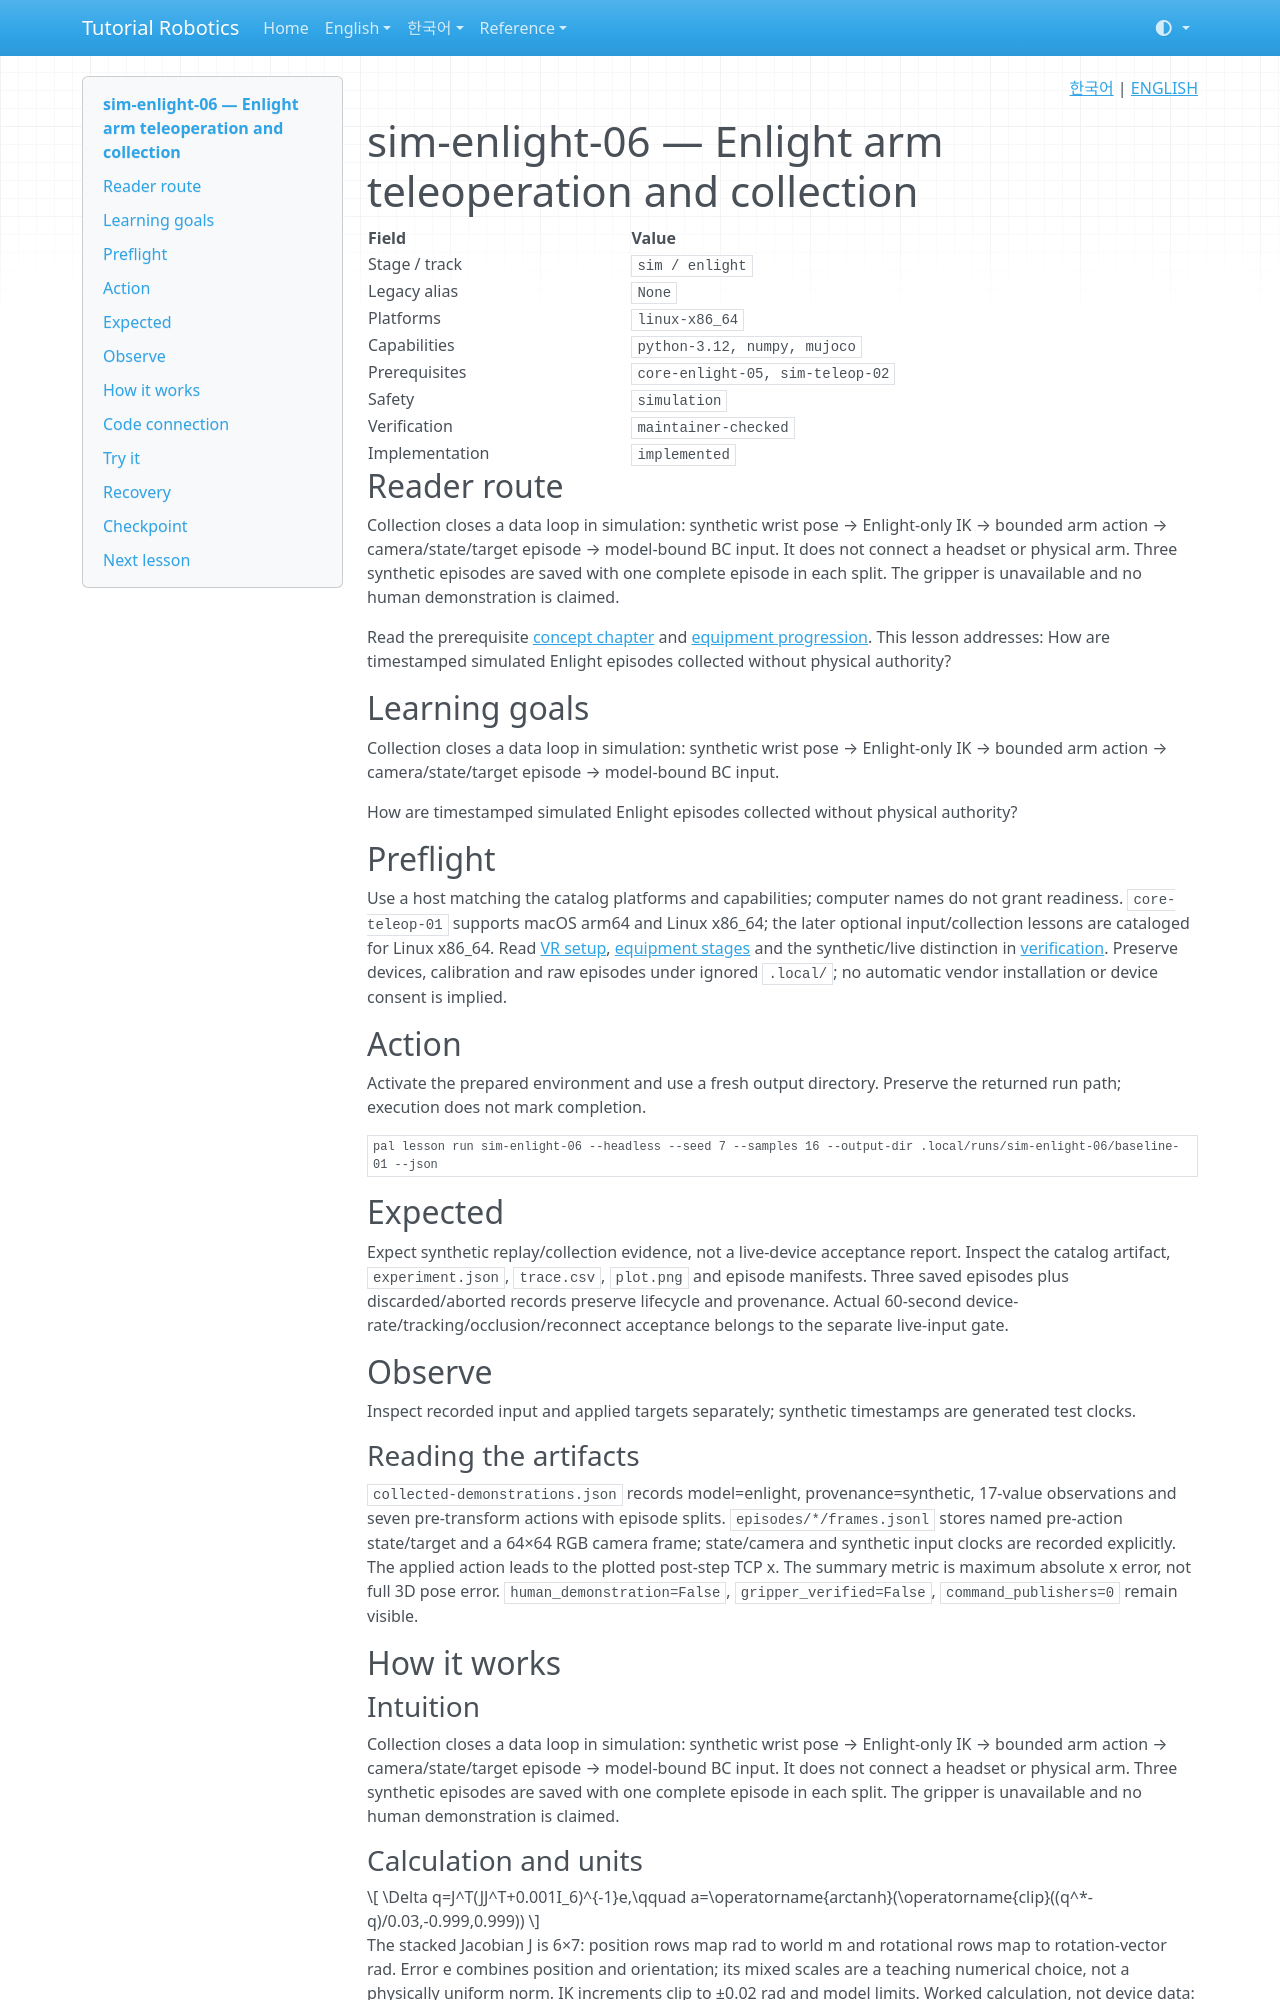

repository: terryum/tutorial-robotics · page: en/lessons/sim-enlight-06/index.html · generator: mkdocs

<!-- pal:language:start -->
<p align="right">
  <a href="../../ko/lessons/sim-enlight-06.md" lang="ko">한국어</a> | <a href="sim-enlight-06.md" lang="en">ENGLISH</a>
</p>
<!-- pal:language:end -->

# sim-enlight-06 — Enlight arm teleoperation and collection

<!-- pal:metadata:start -->
| Field | Value |
|---|---|
| Stage / track | `sim / enlight` |
| Legacy alias | `None` |
| Platforms | `linux-x86_64` |
| Capabilities | `python-3.12, numpy, mujoco` |
| Prerequisites | `core-enlight-05, sim-teleop-02` |
| Safety | `simulation` |
| Verification | `maintainer-checked` |
| Implementation | `implemented` |
<!-- pal:metadata:end -->

## Reader route

Collection closes a data loop in simulation: synthetic wrist pose → Enlight-only IK → bounded arm action → camera/state/target episode → model-bound BC input. It does not connect a headset or physical arm. Three synthetic episodes are saved with one complete episode in each split. The gripper is unavailable and no human demonstration is claimed.

Read the prerequisite [concept chapter](../concepts/data-imitation.md) and [equipment progression](../equipment-stages.md). This lesson addresses: How are timestamped simulated Enlight episodes collected without physical authority?

## Learning goals

Collection closes a data loop in simulation: synthetic wrist pose → Enlight-only IK → bounded arm action → camera/state/target episode → model-bound BC input.

How are timestamped simulated Enlight episodes collected without physical authority?

## Preflight

Use a host matching the catalog platforms and capabilities; computer names do not grant readiness. `core-teleop-01` supports macOS arm64 and Linux x86_64; the later optional input/collection lessons are cataloged for Linux x86_64. Read [VR setup](../setup/vr-teleop.md), [equipment stages](../equipment-stages.md) and the synthetic/live distinction in [verification](../../verification/vr-teleop-2026-11-13.md). Preserve devices, calibration and raw episodes under ignored `.local/`; no automatic vendor installation or device consent is implied.

## Action

Activate the prepared environment and use a fresh output directory. Preserve the returned run path; execution does not mark completion.

```bash
pal lesson run sim-enlight-06 --headless --seed 7 --samples 16 --output-dir .local/runs/sim-enlight-06/baseline-01 --json
```

## Expected

Expect synthetic replay/collection evidence, not a live-device acceptance report. Inspect the catalog artifact, `experiment.json`, `trace.csv`, `plot.png` and episode manifests. Three saved episodes plus discarded/aborted records preserve lifecycle and provenance. Actual 60-second device-rate/tracking/occlusion/reconnect acceptance belongs to the separate live-input gate.

## Observe

Inspect recorded input and applied targets separately; synthetic timestamps are generated test clocks.

### Reading the artifacts

`collected-demonstrations.json` records model=enlight, provenance=synthetic, 17-value observations and seven pre-transform actions with episode splits. `episodes/*/frames.jsonl` stores named pre-action state/target and a 64×64 RGB camera frame; state/camera and synthetic input clocks are recorded explicitly. The applied action leads to the plotted post-step TCP x. The summary metric is maximum absolute x error, not full 3D pose error. `human_demonstration=False`, `gripper_verified=False`, `command_publishers=0` remain visible.

## How it works

### Intuition

Collection closes a data loop in simulation: synthetic wrist pose → Enlight-only IK → bounded arm action → camera/state/target episode → model-bound BC input. It does not connect a headset or physical arm. Three synthetic episodes are saved with one complete episode in each split. The gripper is unavailable and no human demonstration is claimed.
